3-way image classification set "newnewdataset" from GitHub (TheOxFromOutOfTheBox/RetinalDiseaseClassification); label vocabulary: amd, dme, normal.

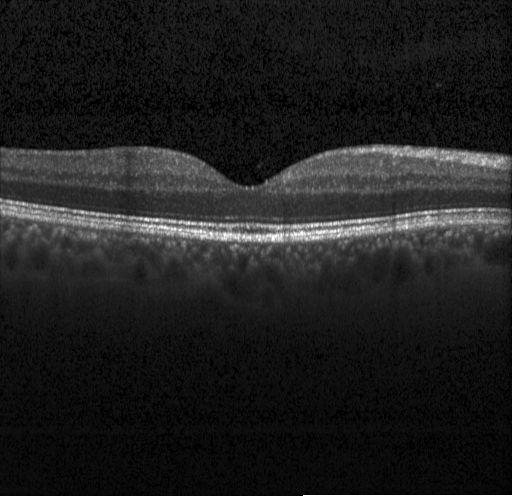
Label: normal

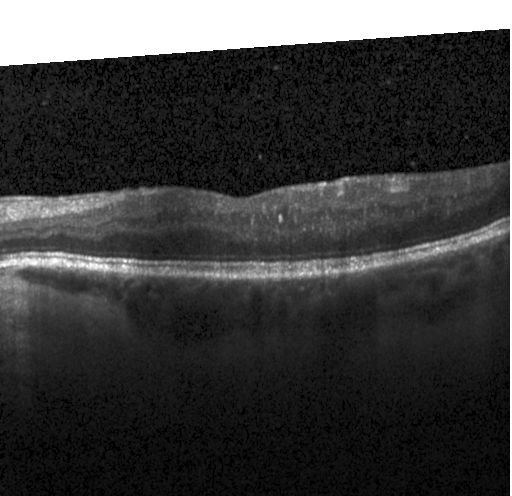
Label: dme

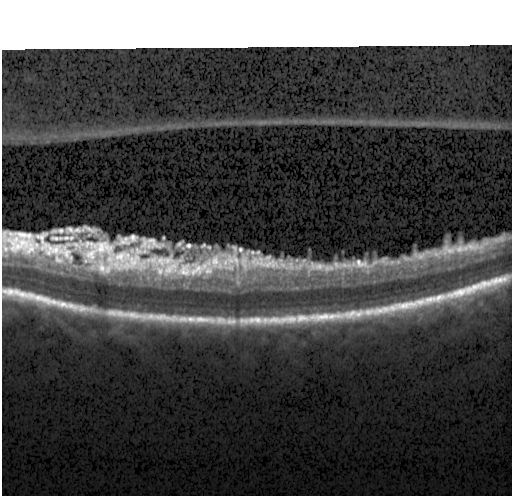
Label: amd

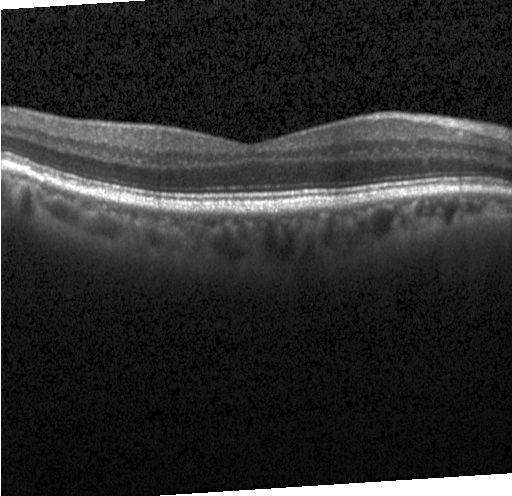
Label: normal

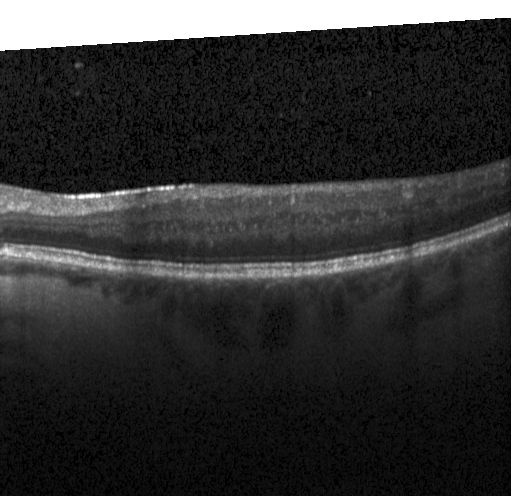
Label: dme

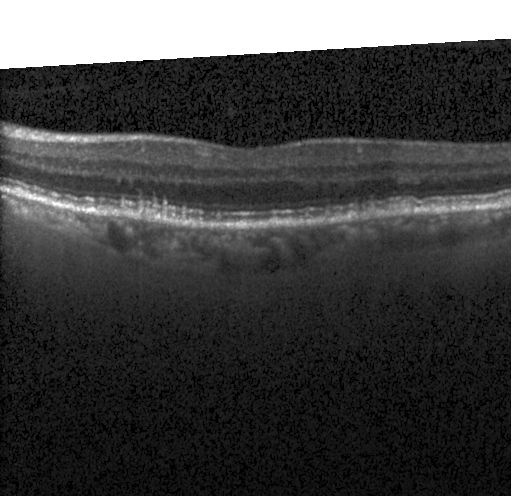
Label: amd
